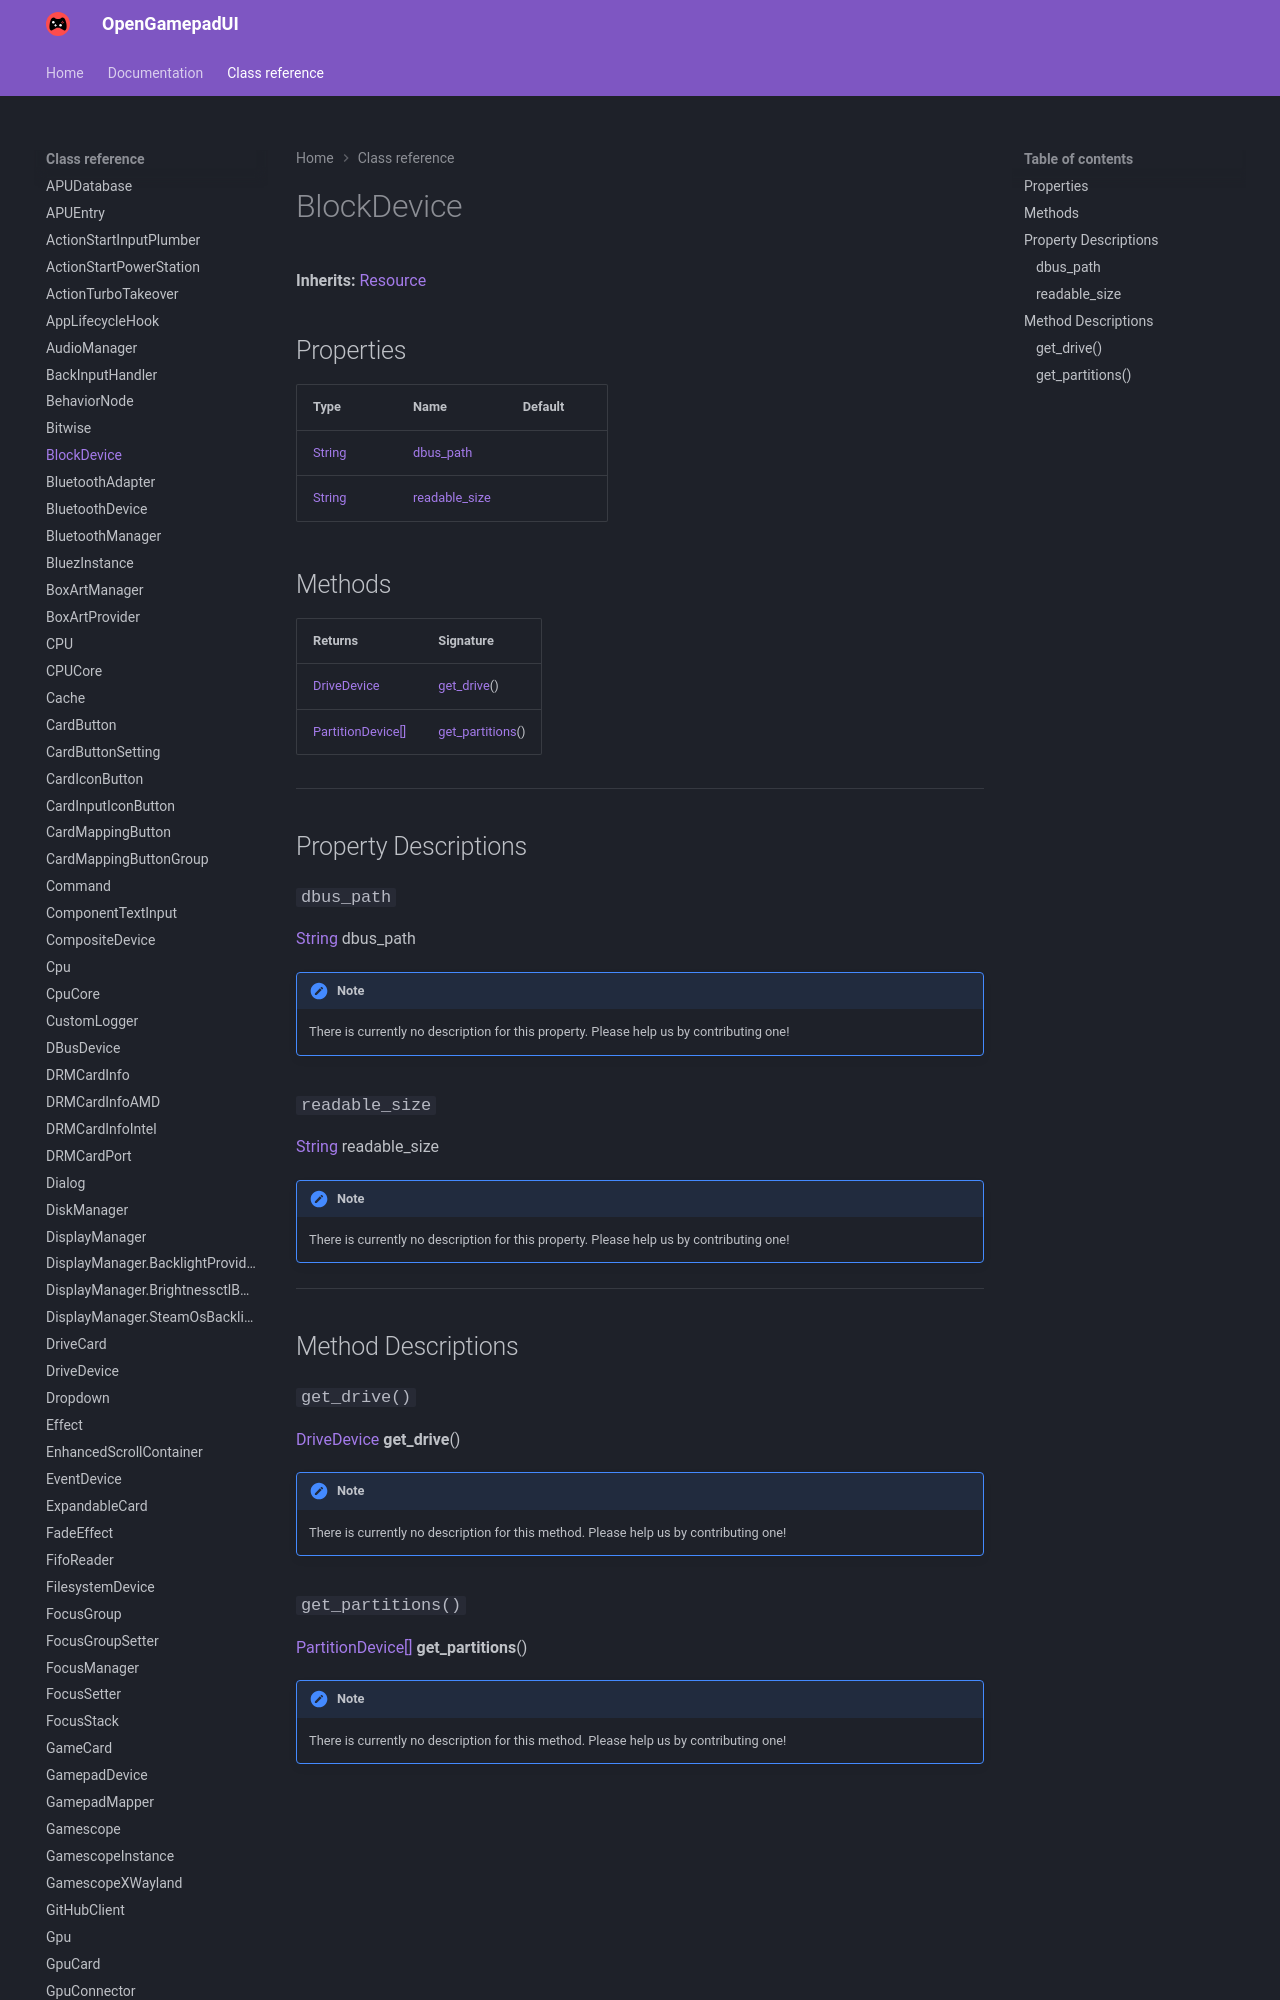

repository: ShadowBlip/OpenGamepadUI · page: class-reference/BlockDevice/index.html · generator: mkdocs

# BlockDevice

**Inherits:** [Resource](https://docs.godotengine.org/en/stable/classes/class_resource.html)


## Properties

| Type | Name | Default |
| ---- | ---- | ------- |
| [String](https://docs.godotengine.org/en/stable/classes/class_string.html) | [dbus_path](./#dbus_path) |  |
| [String](https://docs.godotengine.org/en/stable/classes/class_string.html) | [readable_size](./#readable_size) |  |
